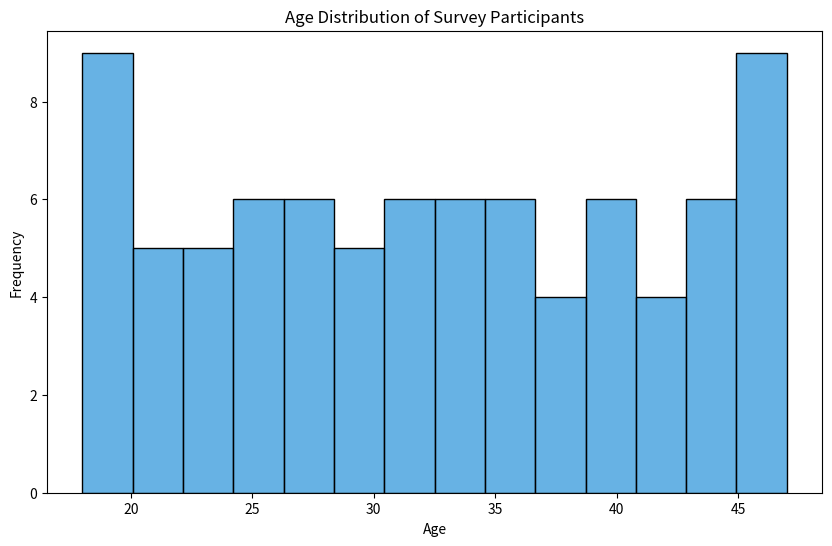

Write the Python code that produced this figure.

import seaborn as sns
import matplotlib.pyplot as plt

# Data points (repeated according to the number of appearances in the table above)
ages = [
    24, 29, 21, 22, 35, 39, 42, 43, 19, 20, 28, 37, 31, 33, 26, 23, 27, 41, 45, 38,
    36, 24, 25, 30, 34, 32, 40, 44, 18, 46, 47, 21, 29, 22, 35, 39, 43, 19, 20, 28,
    31, 33, 26, 23, 27, 41, 45, 38, 36, 25, 30, 34, 32, 40, 44, 18, 46, 47, 22, 35,
    39, 43, 19, 20, 28, 31, 33, 26, 23, 27, 41, 45, 38, 36, 25, 30, 34, 32, 40, 44,
    18, 46, 47
]

# Setting the size of the chart
plt.figure(figsize=(10, 6))

# Creating a histogram with modified bin width and color scheme
sns.histplot(ages, bins=15, color="#3498DB", binwidth=2)

# Customizing the chart's appearance
plt.title('Age Distribution of Survey Participants')
plt.xlabel('Age')
plt.ylabel('Frequency')

# Display the histogram
plt.show()
